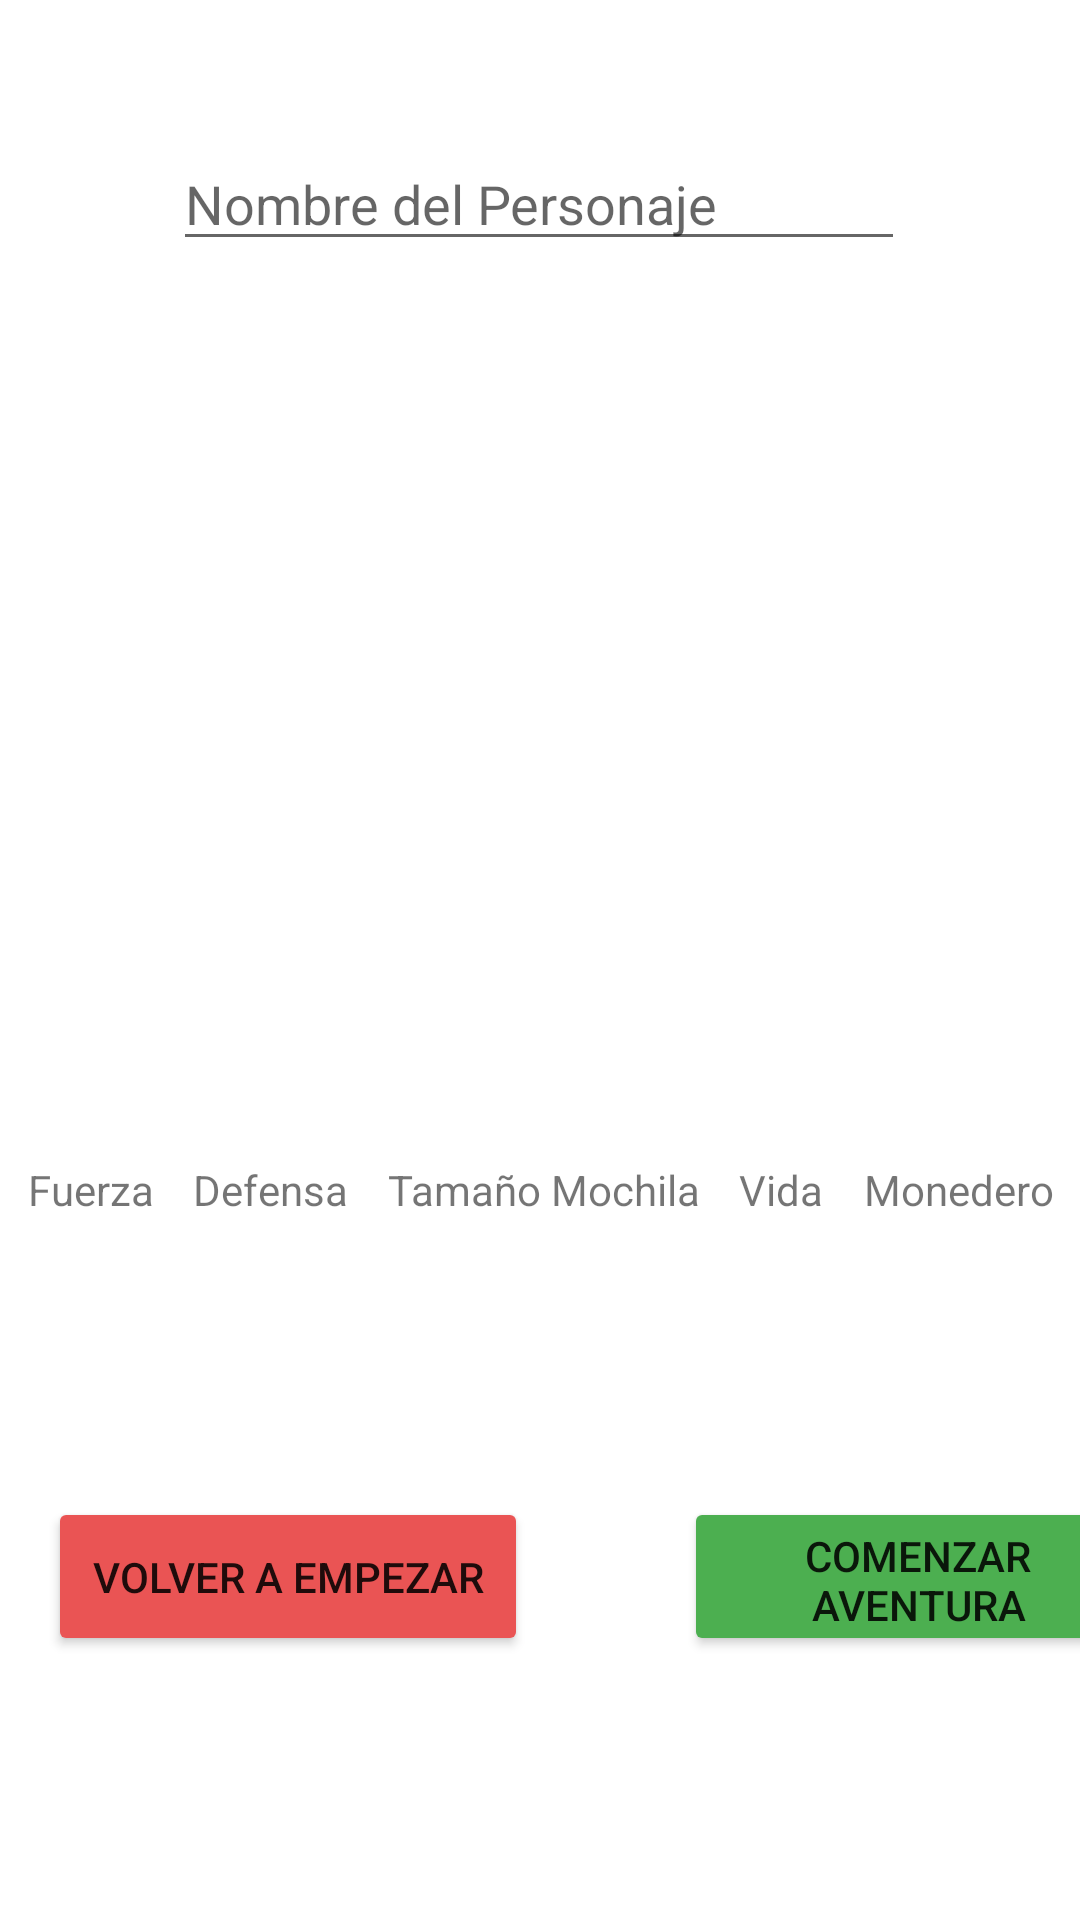

Here is an Android app screen rendered from its layout file. Give the layout XML and the strings, colors and styles it references.
<!-- AndroidManifest.xml: application theme Theme.Ejercicio10Aleatorizadoreventos -->
<!-- res/layout/activity_pantalla_resumen.xml -->
<?xml version="1.0" encoding="utf-8"?>
<androidx.constraintlayout.widget.ConstraintLayout xmlns:android="http://schemas.android.com/apk/res/android"
    xmlns:app="http://schemas.android.com/apk/res-auto"
    xmlns:tools="http://schemas.android.com/tools"
    android:layout_width="match_parent"
    android:layout_height="match_parent"
    tools:context=".pantallaResumen">

    <LinearLayout
        android:id="@+id/layout"
        android:layout_width="133dp"
        android:layout_height="46dp"
        android:gravity="center"
        app:layout_constraintEnd_toEndOf="parent"
        app:layout_constraintStart_toStartOf="parent"
        app:layout_constraintTop_toTopOf="parent">

        <ImageButton
            android:id="@+id/btnplay"
            android:layout_width="25dp"
            android:layout_height="22dp"
            android:background="@drawable/play" />

        <ImageButton
            android:id="@+id/btnpausa"
            android:layout_width="29dp"
            android:layout_height="23dp"
            android:background="@drawable/pausa" />
    </LinearLayout>


    <EditText
        android:id="@+id/editText"
        android:layout_width="244dp"
        android:layout_height="41dp"
        android:hint="Nombre del Personaje"
        app:layout_constraintEnd_toEndOf="parent"
        app:layout_constraintHorizontal_bias="0.497"
        app:layout_constraintStart_toStartOf="parent"
        app:layout_constraintTop_toBottomOf="@+id/layout" />

    <TableLayout
        android:id="@+id/tableLayout"
        android:layout_width="355dp"
        android:layout_height="40dp"
        android:layout_marginBottom="72dp"
        app:layout_constraintBottom_toTopOf="@+id/botonInicio"
        app:layout_constraintEnd_toEndOf="parent"
        app:layout_constraintStart_toStartOf="parent"
        app:layout_constraintTop_toBottomOf="@+id/editText"
        app:layout_constraintVertical_bias="1.0">

        <TableRow>

            <TextView
                android:id="@+id/textView14"
                android:layout_width="wrap_content"
                android:layout_height="wrap_content"
                android:layout_weight="1"
                android:gravity="center"
                android:text="Fuerza" />

            <TextView
                android:id="@+id/textView15"
                android:layout_width="wrap_content"
                android:layout_height="wrap_content"
                android:layout_weight="1"
                android:gravity="center"
                android:text="Defensa" />

            <TextView
                android:id="@+id/textView16"
                android:layout_width="wrap_content"
                android:layout_height="wrap_content"
                android:layout_weight="1"
                android:gravity="center"
                android:text="Tamaño Mochila" />

            <TextView
                android:id="@+id/textView17"
                android:layout_width="wrap_content"
                android:layout_height="wrap_content"
                android:layout_weight="1"
                android:gravity="center"
                android:text="Vida" />

            <TextView
                android:id="@+id/textView18"
                android:layout_width="wrap_content"
                android:layout_height="wrap_content"
                android:layout_weight="1"
                android:gravity="center"
                android:text="Monedero" />
        </TableRow>

        <TableRow>


            <TextView
                android:id="@+id/fuerza"
                android:layout_width="wrap_content"
                android:layout_height="wrap_content"
                android:layout_weight="1"
                android:gravity="center" />

            <TextView
                android:id="@+id/defensa"
                android:layout_width="wrap_content"
                android:layout_height="wrap_content"
                android:layout_weight="1"
                android:gravity="center" />

            <TextView
                android:id="@+id/mochila"
                android:layout_width="wrap_content"
                android:layout_height="match_parent"
                android:layout_weight="1"
                android:gravity="center" />

            <TextView
                android:id="@+id/vida"
                android:layout_width="wrap_content"
                android:layout_height="wrap_content"
                android:layout_weight="1"
                android:gravity="center" />

            <TextView
                android:id="@+id/monedero"
                android:layout_width="wrap_content"
                android:layout_height="wrap_content"
                android:layout_weight="1"
                android:gravity="center" />

        </TableRow>

    </TableLayout>

    <Button
        android:id="@+id/botonInicio"
        android:layout_width="160dp"
        android:layout_height="53dp"
        android:layout_marginStart="16dp"
        android:layout_marginBottom="88dp"
        android:backgroundTint="#EA5454"
        android:text="Volver a empezar"
        app:layout_constraintBottom_toBottomOf="parent"
        app:layout_constraintStart_toStartOf="parent" />

    <Button
        android:id="@+id/botonComenzar"
        android:layout_width="156dp"
        android:layout_height="53dp"
        android:layout_marginStart="52dp"
        android:layout_marginBottom="88dp"
        android:backgroundTint="#4CAF50"
        android:text="Comenzar aventura"
        app:layout_constraintBottom_toBottomOf="parent"
        app:layout_constraintEnd_toEndOf="parent"
        app:layout_constraintHorizontal_bias="0.0"
        app:layout_constraintStart_toEndOf="@+id/botonInicio" />

    <ImageView
        android:id="@+id/imagenClase"
        android:layout_width="168dp"
        android:layout_height="110dp"
        android:layout_marginStart="12dp"
        android:layout_marginBottom="168dp"
        app:layout_constraintBottom_toTopOf="@+id/tableLayout"
        app:layout_constraintEnd_toStartOf="@+id/imagenRaza"
        app:layout_constraintHorizontal_bias="0.29"
        app:layout_constraintStart_toStartOf="parent"
        app:layout_constraintTop_toBottomOf="@+id/editText"
        app:layout_constraintVertical_bias="1.0" />

    <ImageView
        android:id="@+id/imagenRaza"
        android:layout_width="168dp"
        android:layout_height="99dp"
        android:layout_marginEnd="8dp"
        app:layout_constraintBottom_toTopOf="@+id/tableLayout"
        app:layout_constraintEnd_toEndOf="parent"
        app:layout_constraintTop_toBottomOf="@+id/editText"
        app:layout_constraintVertical_bias="0.36" />

    <TextView
        android:id="@+id/nombrePersonaje"
        android:layout_width="242dp"
        android:layout_height="31dp"
        android:layout_marginTop="40dp"
        android:gravity="center"
        app:layout_constraintEnd_toEndOf="parent"
        app:layout_constraintHorizontal_bias="0.498"
        app:layout_constraintStart_toStartOf="parent"
        app:layout_constraintTop_toBottomOf="@+id/editText" />

</androidx.constraintlayout.widget.ConstraintLayout>
<!-- resources referenced by this layout -->
<resources>
  <style name="Theme.Ejercicio10Aleatorizadoreventos" parent="Theme.MaterialComponents.DayNight.DarkActionBar">
          
          <item name="colorPrimary">@color/purple_500</item>
          <item name="colorPrimaryVariant">@color/purple_700</item>
          <item name="colorOnPrimary">@color/white</item>
          
          <item name="colorSecondary">@color/teal_200</item>
          <item name="colorSecondaryVariant">@color/teal_700</item>
          <item name="colorOnSecondary">@color/black</item>
          
          <item name="android:statusBarColor">?attr/colorPrimaryVariant</item>
          
      </style>
  <!-- not gathered from this repository: default colours our renderer supplied (Android Studio template values) -->
  <color name="purple_500">#FF6200EE</color>
  <color name="purple_700">#FF3700B3</color>
  <color name="teal_200">#FF03DAC5</color>
  <color name="teal_700">#FF018786</color>
  <color name="black">#FF000000</color>
  <color name="white">#FFFFFFFF</color>
</resources>
